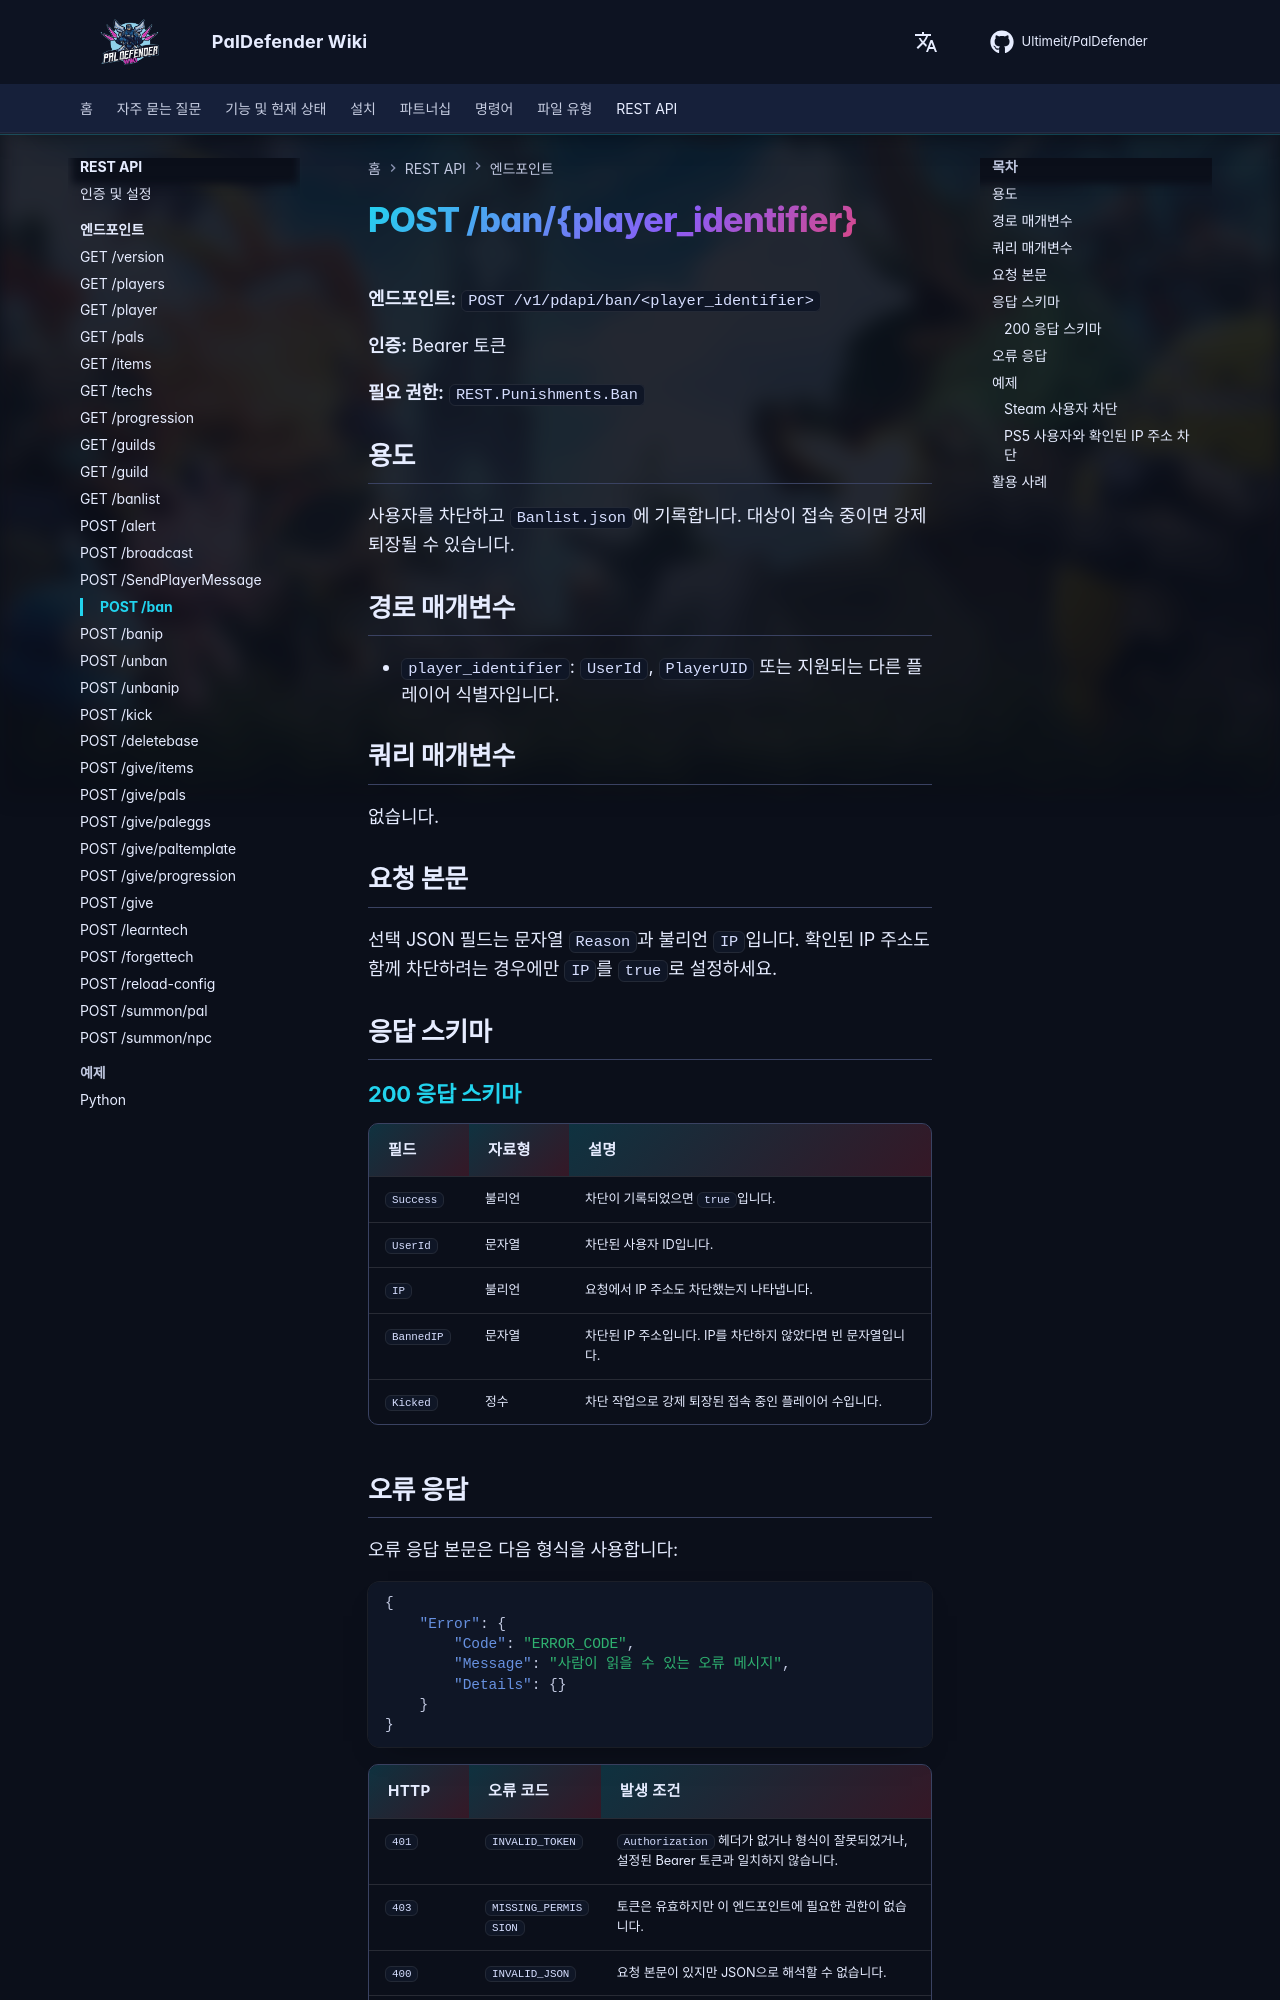

repository: Ultimeit/PalDefender · page: ko/RESTAPI/Endpoints/ban/index.html · generator: mkdocs

# POST /ban/{player_identifier}



**엔드포인트:** `POST /v1/pdapi/ban/<player_identifier>`

**인증:** Bearer 토큰

**필요 권한:** `REST.Punishments.Ban`

## 용도

사용자를 차단하고 `Banlist.json`에 기록합니다. 대상이 접속 중이면 강제 퇴장될 수 있습니다.

## 경로 매개변수

- `player_identifier`: `UserId`, `PlayerUID` 또는 지원되는 다른 플레이어 식별자입니다.

## 쿼리 매개변수

없습니다.

## 요청 본문

선택 JSON 필드는 문자열 `Reason`과 불리언 `IP`입니다. 확인된 IP 주소도 함께 차단하려는 경우에만 `IP`를 `true`로 설정하세요.

## 응답 스키마

--8<-- "_snippets/ko/restapi/schemas/ban.md"
